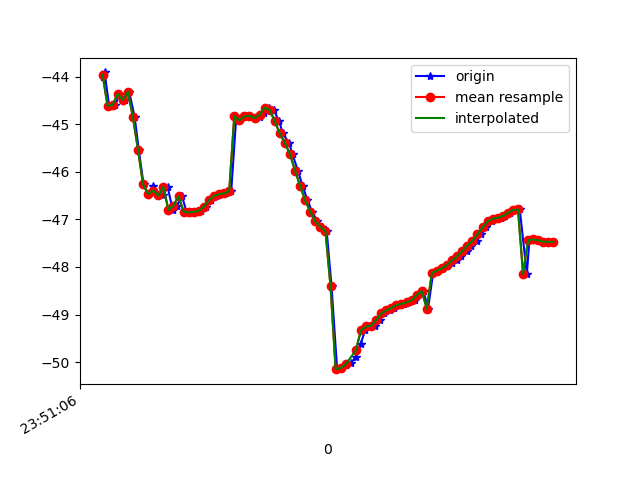

The file beside this chart, header and first rows:
1617666666800, 362303441575458, -44.004417, 3.7962801, -13.216853
1617666666808, 362303460806228, -43.91, 3.661, -12.91
1617666666826, 362303480036998, -44.62, 4.035, -13.56
1617666666851, 362303499267768, -44.59, 3.84, -13.33
1617666666867, 362303518498538, -44.36, 4.314, -12.65
1617666666887, 362303537729308, -44.49, 4.2, -12.98
1617666666905, 362303556960078, -44.31, 4.249, -12.37
1617666666927, 362303576190848, -44.86, 4.564, -13.23
1617666666943, 362303595421618, -45.54, 3.773, -12.24
1617666666962, 362303614652388, -46.26, 4.82, -12.01
1617666666980, 362303633883158, -46.47, 4.773, -12.65
1617666667000, 362303653113928, -46.29, 4.772, -12.04
1617666667019, 362303672344698, -46.5, 5.538, -11.64
1617666667037, 362303691575468, -46.5, 5.464, -11.79
1617666667057, 362303710806238, -46.32, 5.486, -11.12
1617666667077, 362303730037008, -46.8, 5.704, -12
1617666667094, 362303749267778, -46.71, 5.667, -11.88
1617666667114, 362303768498548, -46.51, 5.813, -11.03
1617666667131, 362303787729318, -46.84, 5.75, -11.57
1617666667152, 362303806960088, -46.85, 5.623, -11.68
1617666667174, 362303826190858, -46.84, 5.448, -11.81
1617666667190, 362303845421628, -46.82, 5.233, -12.03
1617666667208, 362303864652398, -46.73, 4.964, -12.41
1617666667228, 362303883883168, -46.6, 4.581, -12.93
1617666667247, 362303903113938, -46.5, 3.971, -13.59
1617666667266, 362303922344708, -46.47, 3.172, -14.37
1617666667287, 362303941575478, -46.45, 2.232, -15.27
1617666667308, 362303960806248, -46.4, 1.227, -16.5
1617666667328, 362303980037018, -44.83, 0.04936, -18.09
1617666667344, 362303999267788, -44.91, -0.5264, -19.95
1617666667365, 362304018498558, -44.83, -1.358, -22
1617666667381, 362304037729328, -44.82, -2.292, -24.19
1617666667400, 362304056960098, -44.87, -3.264, -26.57
1617666667420, 362304076190868, -44.85, -4.051, -29.09
1617666667436, 362304095421638, -44.75, -4.612, -31.68
1617666667458, 362304114652408, -44.65, -5.166, -34.29
1617666667476, 362304133883178, -44.7, -5.878, -36.78
1617666667497, 362304153113948, -44.94, -6.782, -39.2
1617666667512, 362304172344718, -45.19, -7.664, -41.58
1617666667536, 362304191575488, -45.39, -8.444, -44.01
1617666667550, 362304210806258, -45.63, -9.117, -46.5
1617666667571, 362304230037028, -45.97, -9.586, -48.81
1617666667590, 362304249267798, -46.3, -10.03, -50.82
1617666667609, 362304268498568, -46.6, -10.39, -52.56
1617666667627, 362304287729338, -46.84, -10.54, -53.87
1617666667648, 362304306960108, -47.04, -10.52, -54.75
1617666667668, 362304326190878, -47.15, -10.44, -55.17
1617666667685, 362304345421648, -47.25, -10.3, -55.15
1617666667704, 362304364652418, -48.41, -7.888, -50.39
1617666667726, 362304383883188, -50.15, -9.628, -53.77
1617666667742, 362304403113958, -50.13, -9.151, -52.4
1617666667761, 362304422344728, -50.07, -8.615, -50.6
1617666667779, 362304441575498, -50.03, -7.995, -48.61
1617666667800, 362304460806268, -49.9, -7.114, -46.53
1617666667819, 362304480037038, -49.61, -5.957, -44.28
1617666667837, 362304499267808, -49.33, -4.739, -41.96
1617666667856, 362304518498578, -49.25, -3.585, -39.63
1617666667877, 362304537729348, -49.24, -2.343, -37.46
1617666667894, 362304556960118, -49.11, -0.8884, -35.21
1617666667913, 362304576190888, -48.98, 0.4936, -32.91
1617666667934, 362304595421658, -48.91, 1.602, -30.58
... 34 more rows
